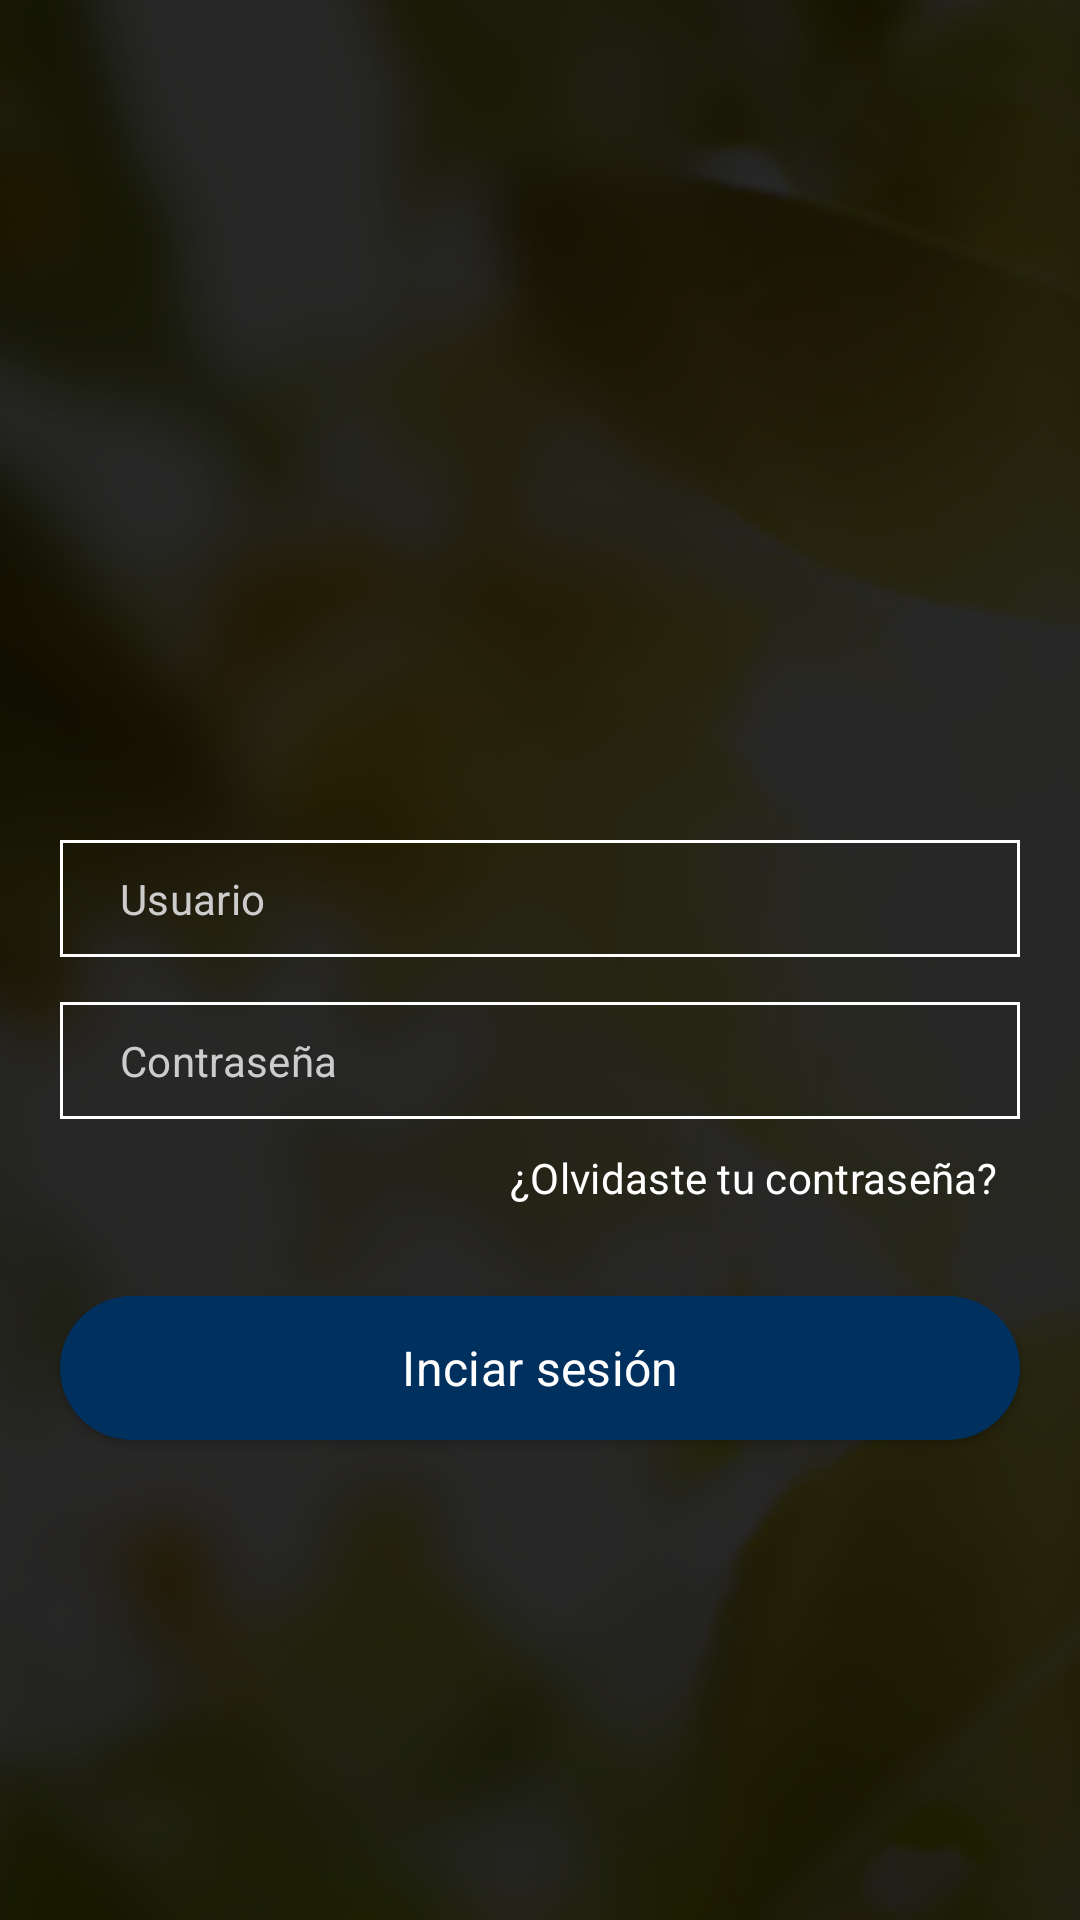

Write the Android layout XML for this screen, with the resource values it uses.
<!-- AndroidManifest.xml: application theme Theme.PedidoFarmagro -->
<!-- res/layout/activity_main.xml -->
<?xml version="1.0" encoding="utf-8"?>
<RelativeLayout xmlns:android="http://schemas.android.com/apk/res/android"
    xmlns:app="http://schemas.android.com/apk/res-auto"
    xmlns:tools="http://schemas.android.com/tools"
    android:layout_width="match_parent"
    android:layout_height="match_parent"
    tools:context=".MainActivity">

    <ImageView
        android:layout_width="match_parent"
        android:layout_height="match_parent"
        android:src="@drawable/fondo4"
        android:scaleType="centerCrop"
        />

    <LinearLayout
        android:layout_width="match_parent"
        android:layout_height="match_parent"
        android:background="#d8000000"
        android:gravity="center"
        android:orientation="vertical">

        <ImageView
            android:layout_width="200dp"
            android:layout_height="100dp"
            android:layout_marginBottom="50dp"
            android:src="@drawable/logofarmagro" />

        <EditText
            android:id="@+id/et_correo"
            android:layout_width="match_parent"
            android:layout_height="wrap_content"
            android:layout_marginLeft="20dp"
            android:layout_marginRight="20dp"
            android:layout_marginBottom="15dp"
            android:background="@drawable/input"
            android:hint="Usuario"
            android:inputType="textEmailAddress"
            android:paddingLeft="20dp"
            android:paddingTop="10dp"
            android:paddingRight="10dp"
            android:paddingBottom="10dp"
            android:textColor="#fff"
            android:textColorHint="#ccc" />

        <EditText
            android:id="@+id/et_contrasena"
            android:layout_width="match_parent"
            android:layout_height="wrap_content"
            android:layout_marginLeft="20dp"
            android:layout_marginRight="20dp"
            android:layout_marginBottom="10dp"
            android:background="@drawable/input"
            android:hint="Contraseña"
            android:inputType="textPassword"
            android:paddingLeft="20dp"
            android:paddingTop="10dp"
            android:paddingRight="10dp"
            android:paddingBottom="10dp"
            android:textColor="#fff"
            android:textColorHint="#ccc" />

        <TextView
            android:layout_width="match_parent"
            android:layout_height="wrap_content"
            android:layout_marginLeft="20dp"
            android:layout_marginRight="25dp"
            android:layout_marginBottom="30dp"
            android:gravity="end"
            android:text="¿Olvidaste tu contraseña?"
            android:textColor="#fff" />

        <Button
            android:id="@+id/iniciar_sesion"
            android:layout_width="match_parent"
            android:layout_height="wrap_content"
            android:layout_marginLeft="20dp"
            android:layout_marginRight="20dp"
            android:layout_marginBottom="30dp"
            android:background="@drawable/btn_fondo_color"
            android:elevation="5dp"
            android:text="Inciar sesión"
            android:textColor="#fff"
            android:textSize="16sp" />

    </LinearLayout>

    </RelativeLayout>
<!-- resources referenced by this layout -->
<resources>
  <!-- drawable btn_fondo_color (drawable-hdpi) -->
  <?xml version="1.0" encoding="utf-8"?>
  <shape android:shape="rectangle" xmlns:android="http://schemas.android.com/apk/res/android">
  <solid android:color="@color/blue_1"></solid>
      <corners android:radius="50dp"></corners>
  </shape>
  <!-- drawable fondo4: jpg bitmap (drawable, 136684 bytes) -->
  <!-- drawable input (drawable) -->
  <?xml version="1.0" encoding="utf-8"?>
  <shape xmlns:android="http://schemas.android.com/apk/res/android">
      <stroke android:color="#fff" android:width="1dp"></stroke>
      <corners android:radius="0dp"></corners>
  </shape>
  <style name="Theme.PedidoFarmagro" parent="Theme.AppCompat.Light.DarkActionBar">
          
          <item name="colorPrimary">@color/blue_1</item>
          <item name="colorPrimaryVariant">@color/purple_700</item>
          <item name="colorOnPrimary">@color/white</item>
          
          <item name="colorSecondary">@color/teal_200</item>
          <item name="colorSecondaryVariant">@color/teal_700</item>
          <item name="colorOnSecondary">@color/black</item>
          
          <item name="android:textSize">14sp</item>
  
          <item name="android:textAllCaps">false</item>
          <item name="android:letterSpacing">0.0071</item>
          <item name="fontFamily">@font/robotomedium</item>
  
          
      </style>
  <color name="blue_1">#00305E</color>
  <color name="purple_700">#FF3700B3</color>
  <color name="white">#FFFFFFFF</color>
  <color name="teal_200">#FF03DAC5</color>
  <color name="teal_700">#FF018786</color>
  <color name="black">#FF000000</color>
</resources>
